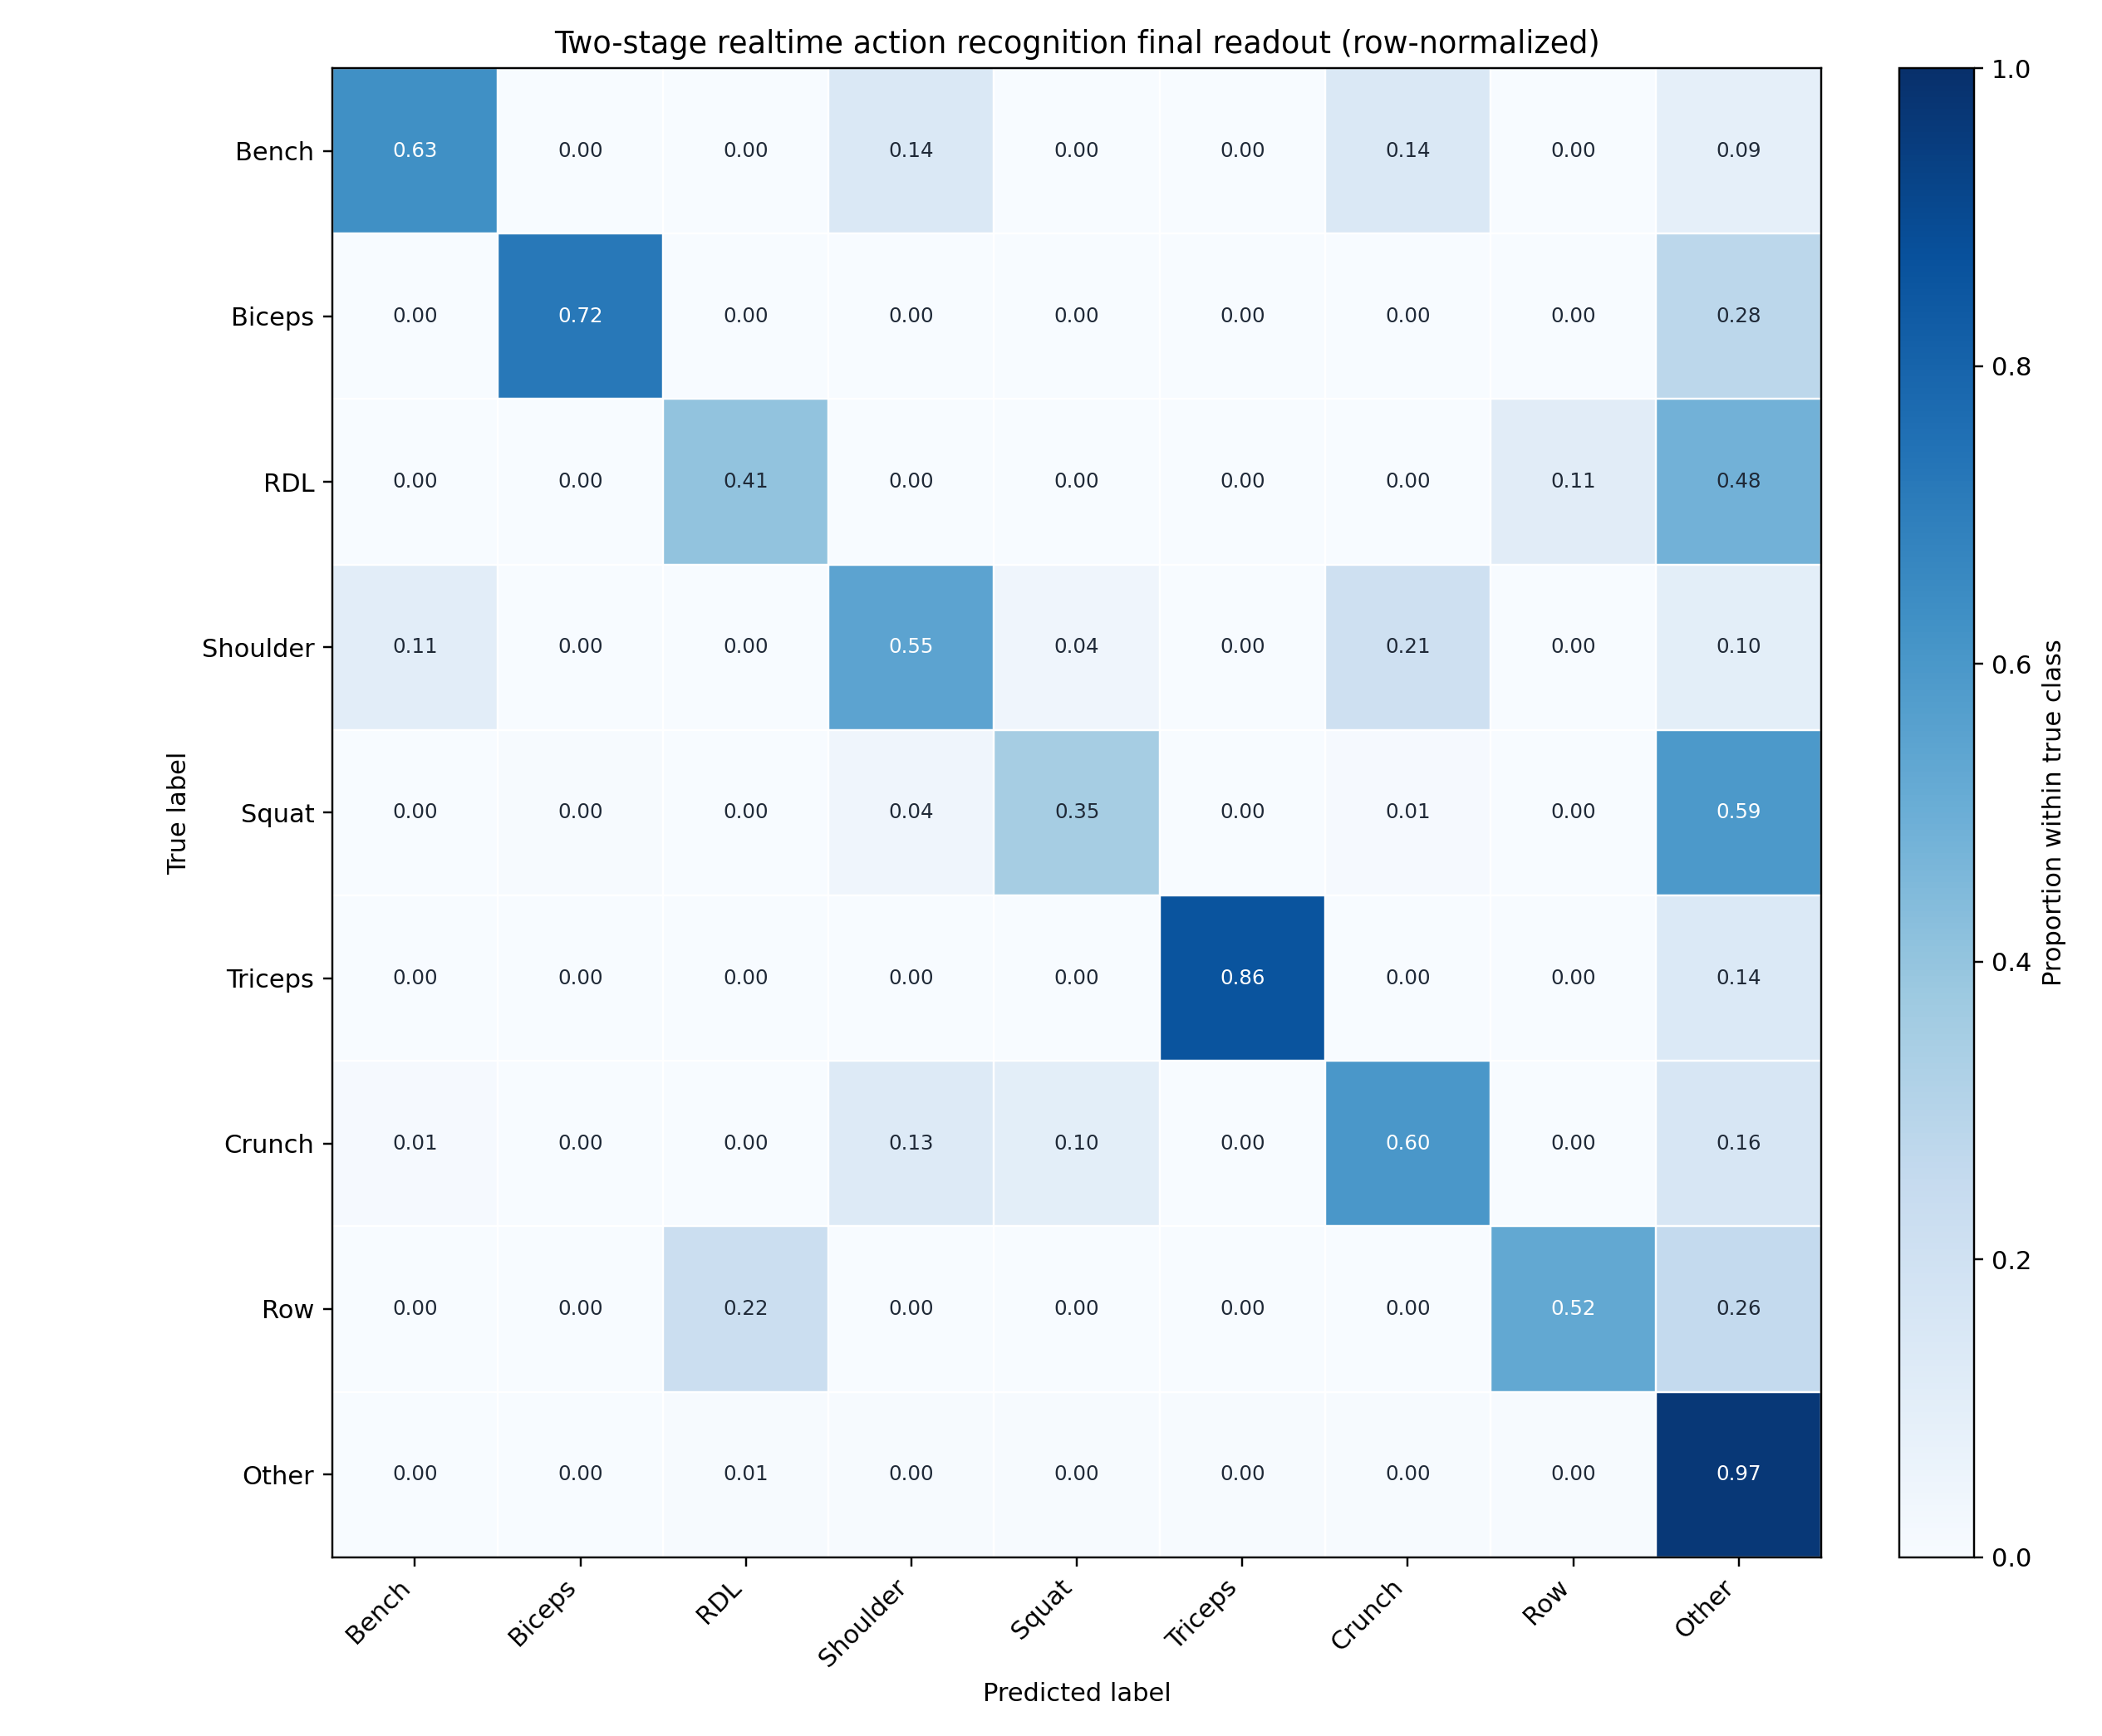

The data file committed next to this chart (first rows):
, db_bench_press, db_biceps_curl, db_rdl, db_shoulder_press, db_squat, db_triceps_curl, db_weighted_crunch, one_arm_db_row, Other
db_bench_press, 0.6297, 0.000000, 0.000000, 0.1407, 0.000000, 0.000000, 0.143, 0.000000, 0.08669
db_biceps_curl, 0.000000, 0.7192, 0.000000, 0.000000, 0.000399, 0.000000, 0.000000, 0.000000, 0.2804
db_rdl, 0.000000, 0.000000, 0.4061, 0.000000, 0.000000, 0.000000, 0.000000, 0.1126, 0.4813
db_shoulder_press, 0.1051, 0.000000, 0.000000, 0.5463, 0.04072, 0.000000, 0.2094, 0.000000, 0.09846
db_squat, 0.000000, 0.004203, 0.000000, 0.04203, 0.3506, 0.000000, 0.009668, 0.000000, 0.5935
db_triceps_curl, 0.000000, 0.000000, 0.000000, 0.000000, 0.000000, 0.8609, 0.000811, 0.000000, 0.1383
db_weighted_crunch, 0.0101, 0.000000, 0.000000, 0.1285, 0.09943, 0.000000, 0.5982, 0.000000, 0.1637
one_arm_db_row, 0.000000, 0.000000, 0.2193, 0.000000, 0.000000, 0.000000, 0.000000, 0.5249, 0.2558
Other, 0.002864, 0.002084, 0.005091, 0.004424, 0.004149, 0.003958, 0.004805, 0.004948, 0.9677
